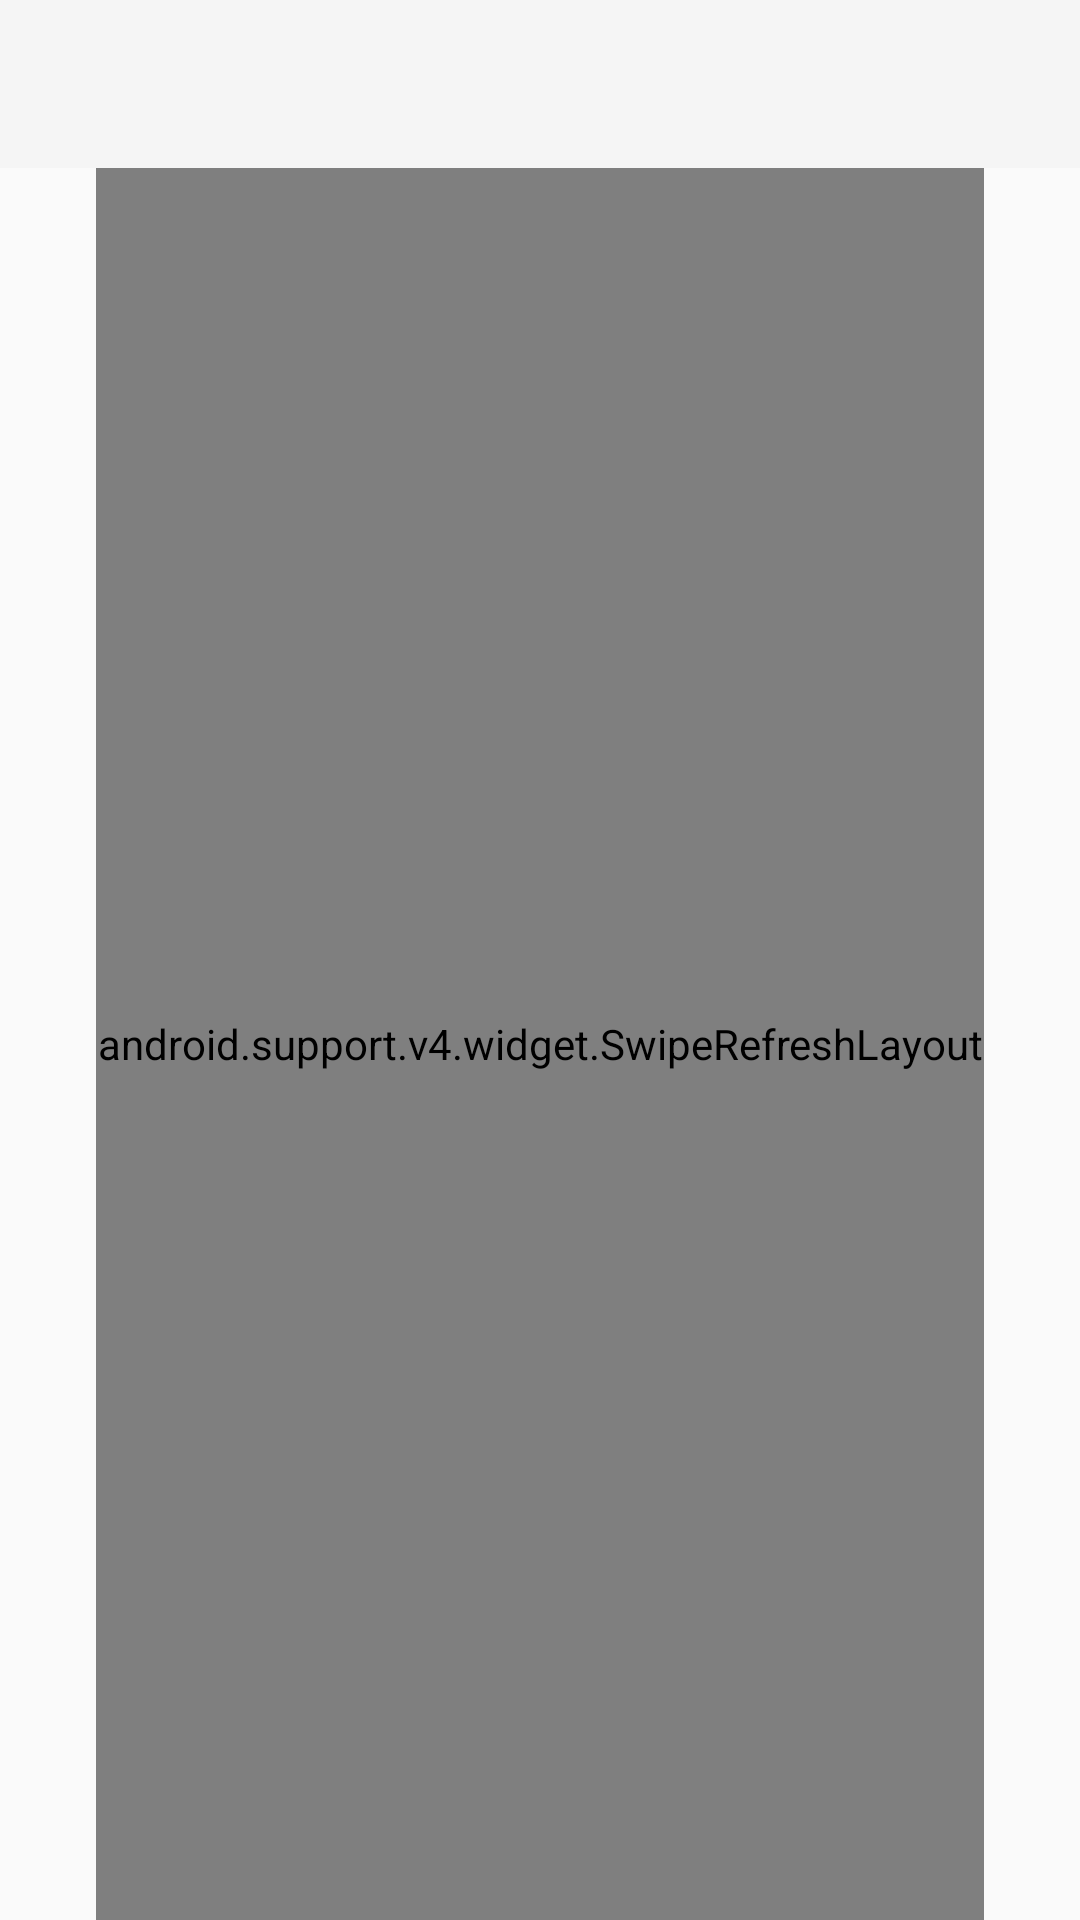

Layout XML and referenced resources for this Android screen:
<!-- AndroidManifest.xml: activity theme AppThemeActivity -->
<!-- res/layout/activity_main.xml -->
<?xml version="1.0" encoding="utf-8"?>
<LinearLayout xmlns:android="http://schemas.android.com/apk/res/android"
    xmlns:app="http://schemas.android.com/apk/res-auto"
    xmlns:tools="http://schemas.android.com/tools"
    android:layout_width="match_parent"
    android:layout_height="match_parent"
    android:orientation="vertical">

    <android.support.design.widget.AppBarLayout
        android:layout_width="match_parent"
        android:layout_height="wrap_content">

        <android.support.v7.widget.Toolbar
            android:id="@+id/toolbar"
            android:layout_width="match_parent"
            android:layout_height="wrap_content"
            app:titleTextAppearance="@style/TextStyle"
            app:theme="@style/ToolbarStyle"
            android:paddingRight="21dp"/>
    </android.support.design.widget.AppBarLayout>

    <android.support.v4.widget.SwipeRefreshLayout
        android:id="@+id/swipeRefreshLayout"
        android:layout_marginLeft="@dimen/vertical_margin"
        android:layout_marginRight="@dimen/vertical_margin"
        android:layout_width="match_parent"
        android:layout_height="match_parent">

        <LinearLayout
            android:layout_width="match_parent"
            android:layout_height="match_parent"
            android:orientation="vertical"
            tools:context=".ui.main.MainActivity">

            <android.support.design.widget.TextInputLayout
                android:layout_width="match_parent"
                android:layout_height="wrap_content"
                android:layout_marginTop="32dp"
                android:hint="@string/email_hint"
                android:textColorHint="@color/brownish_grey"
                app:hintTextAppearance="@style/TextStyle3">

                <android.support.design.widget.TextInputEditText
                    android:id="@+id/emailField"
                    android:layout_width="match_parent"
                    android:layout_height="wrap_content"
                    android:imeOptions="actionNext"
                    android:inputType="textEmailAddress" />
            </android.support.design.widget.TextInputLayout>

            <android.support.design.widget.TextInputLayout
                android:layout_width="match_parent"
                android:layout_height="wrap_content"
                android:layout_marginTop="@dimen/horizontal_margin"
                android:hint="@string/password_hint"
                android:textColorHint="@color/brownish_grey"
                app:hintTextAppearance="@style/TextStyle3">

                <android.support.design.widget.TextInputEditText
                    android:id="@+id/passwordField"
                    android:layout_width="match_parent"
                    android:layout_height="wrap_content"
                    android:drawableRight="@drawable/ic_password"
                    android:imeOptions="actionDone"
                    android:inputType="textPassword" />
            </android.support.design.widget.TextInputLayout>

            <Button
                android:id="@+id/loginButton"
                android:layout_width="match_parent"
                android:layout_height="wrap_content"
                android:layout_marginTop="23dp"
                android:background="@drawable/button_round_corners"
                android:text="@string/button_text"
                android:textColor="@color/white"
                android:textSize="14sp" />
        </LinearLayout>
    </android.support.v4.widget.SwipeRefreshLayout>
</LinearLayout>
<!-- resources referenced by this layout -->
<resources>
  <color name="brownish_grey">#6e6e6e</color>
  <color name="white">#ffffff</color>
  <dimen name="horizontal_margin">16dp</dimen>
  <dimen name="vertical_margin">32dp</dimen>
  <!-- drawable button_round_corners (drawable) -->
  <?xml version="1.0" encoding="utf-8"?>
  <shape xmlns:android="http://schemas.android.com/apk/res/android"
      android:shape="rectangle" android:padding="2dp">
      <solid android:color="@color/tangerine"/>
      <corners android:radius="2dp"/>
  </shape>
  <string name="button_text">Войти</string>
  <string name="email_hint">Электронная почта</string>
  <string name="password_hint">Пароль</string>
  <style name="TextStyle">
          <item name="android:textSize">20sp</item>
          <item name="android:fontFamily">sans-serif</item>
          <item name="android:textStyle">normal</item>
          <item name="android:lineSpacingExtra">8sp</item>
          <item name="android:textColor">@color/greyish_brown</item>
      </style>
  <style name="TextStyle3">
          <item name="android:textSize">16sp</item>
          <item name="android:fontFamily">sans-serif</item>
          <item name="android:textStyle">normal</item>
          <item name="android:lineSpacingExtra">8sp</item>
          <item name="android:textColor">@color/dark_sky_blue</item>
      </style>
  <style name="ToolbarStyle" parent="@style/ThemeOverlay.AppCompat.ActionBar">
          <item name="colorControlNormal">@color/dark_sky_blue</item>
      </style>
  <style name="AppThemeActivity" parent="Theme.AppCompat.Light">
          <item name="android:actionMenuTextAppearance">@style/TextStyle4</item>
          <item name="windowActionBar">false</item>
          <item name="windowNoTitle">true</item>
          <item name="colorControlActivated">@color/dark_sky_blue</item>
          <item name="colorAccent">@color/dark_sky_blue</item>
          <item name="colorControlHighlight">@color/dark_sky_blue</item>
      </style>
  <color name="tangerine">#ff9b00</color>
  <color name="greyish_brown">#414141</color>
  <color name="dark_sky_blue">#4e92df</color>
  <style name="TextStyle4">
          <item name="android:gravity">end</item>
          <item name="android:textSize">15sp</item>
          <item name="android:fontFamily">sans-serif-medium</item>
          <item name="android:textStyle">normal</item>
          <item name="android:lineSpacingExtra">13sp</item>
          <item name="android:textColor">@color/dark_sky_blue</item>
      </style>
</resources>
